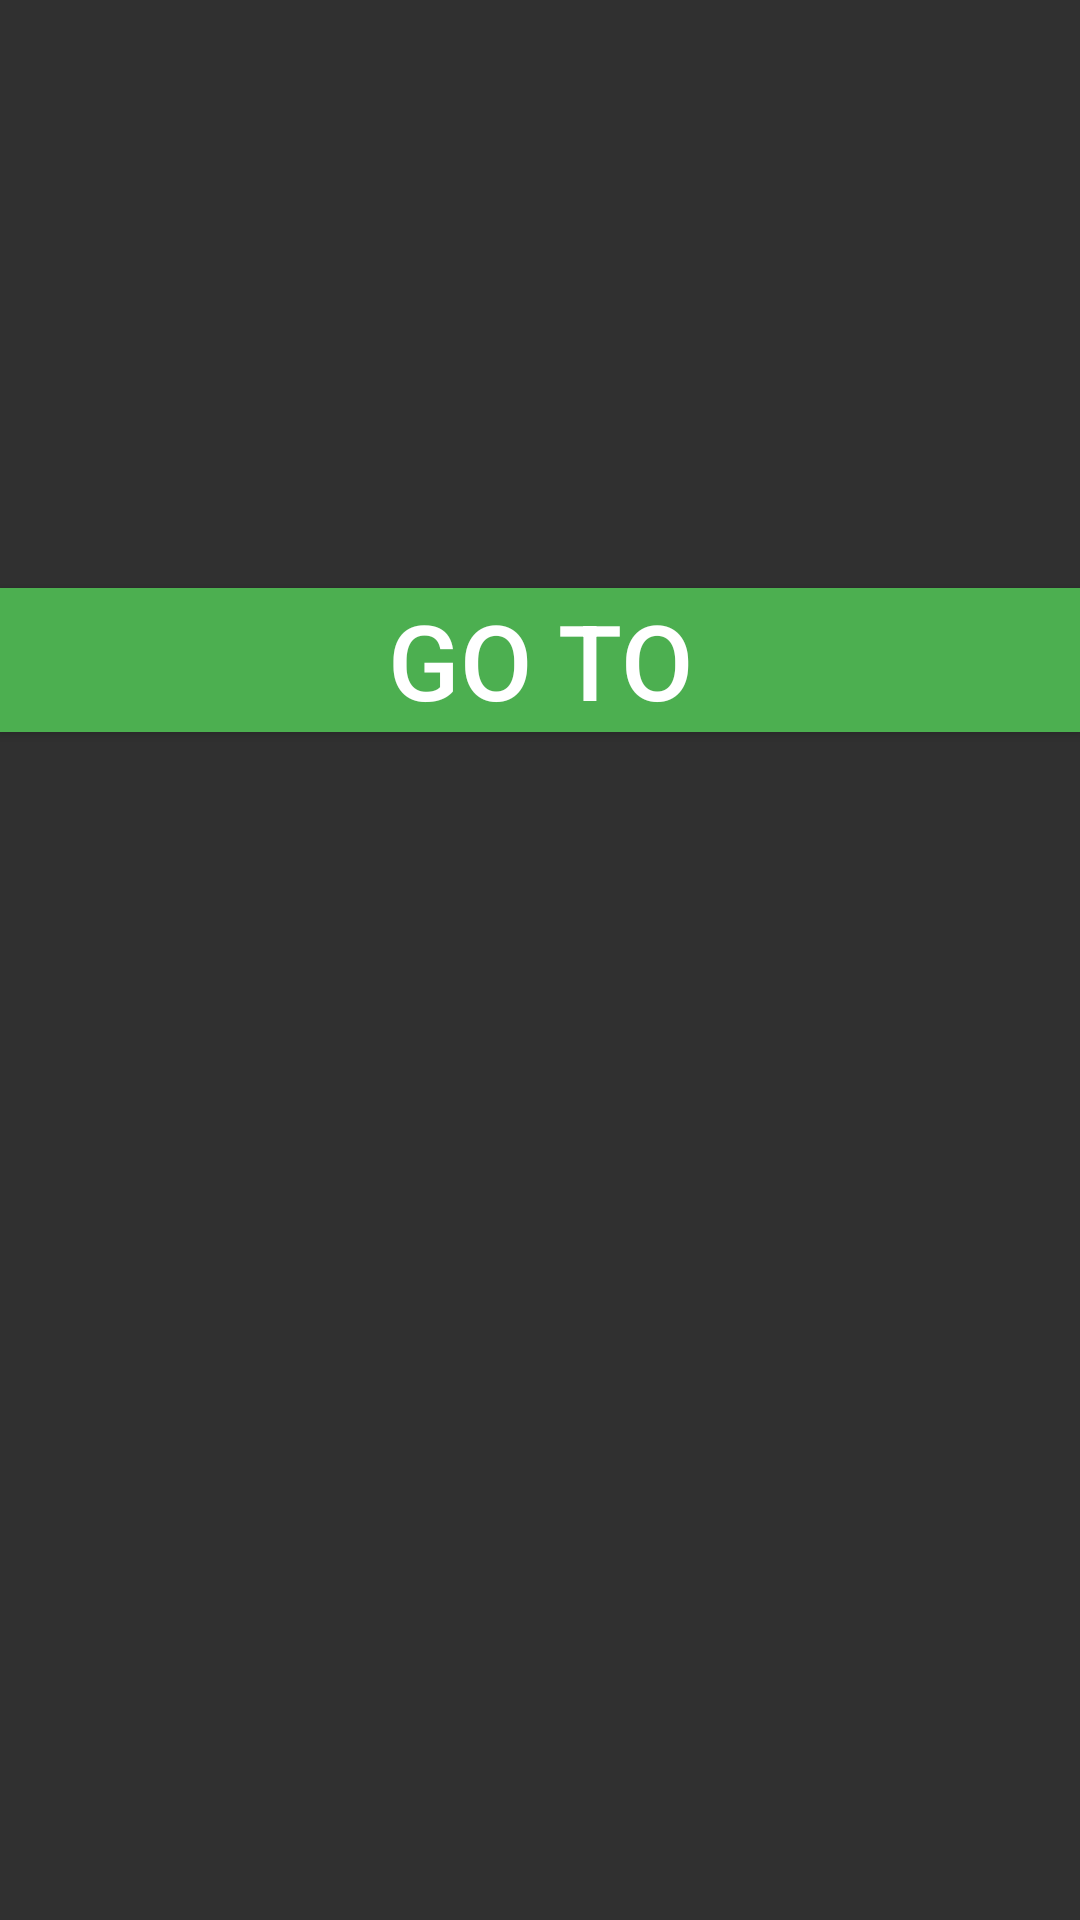

Android layout source for this screen:
<!-- AndroidManifest.xml: application theme Theme.AppCompat.NoActionBar -->
<!-- res/layout/main_fragment.xml -->
<?xml version="1.0" encoding="utf-8"?>
<androidx.constraintlayout.widget.ConstraintLayout xmlns:android="http://schemas.android.com/apk/res/android"
    android:layout_width="match_parent"
    android:layout_height="match_parent"
    xmlns:app="http://schemas.android.com/apk/res-auto">

    <Button
        android:id="@+id/to_fragment"
        android:layout_width="match_parent"
        android:layout_height="wrap_content"
        android:layout_marginBottom="200dp"
        android:background="#4CAF50"
        android:onClick="onClickAddDetails"
        android:text="Go To"
        android:textColor="#FFFFFF"
        android:textSize="35sp"
        app:layout_constraintBottom_toBottomOf="parent"
        app:layout_constraintEnd_toEndOf="parent"
        app:layout_constraintStart_toStartOf="parent"
        app:layout_constraintTop_toTopOf="parent" />

    <FrameLayout
        android:id="@+id/main_frameLayout"
        android:layout_width="match_parent"
        android:layout_height="match_parent"
        app:layout_constraintStart_toStartOf="parent"
        app:layout_constraintEnd_toEndOf="parent"
        app:layout_constraintTop_toTopOf="parent"
        app:layout_constraintBottom_toBottomOf="parent"/>

</androidx.constraintlayout.widget.ConstraintLayout>
<!-- resources referenced by this layout -->
<resources>

</resources>
